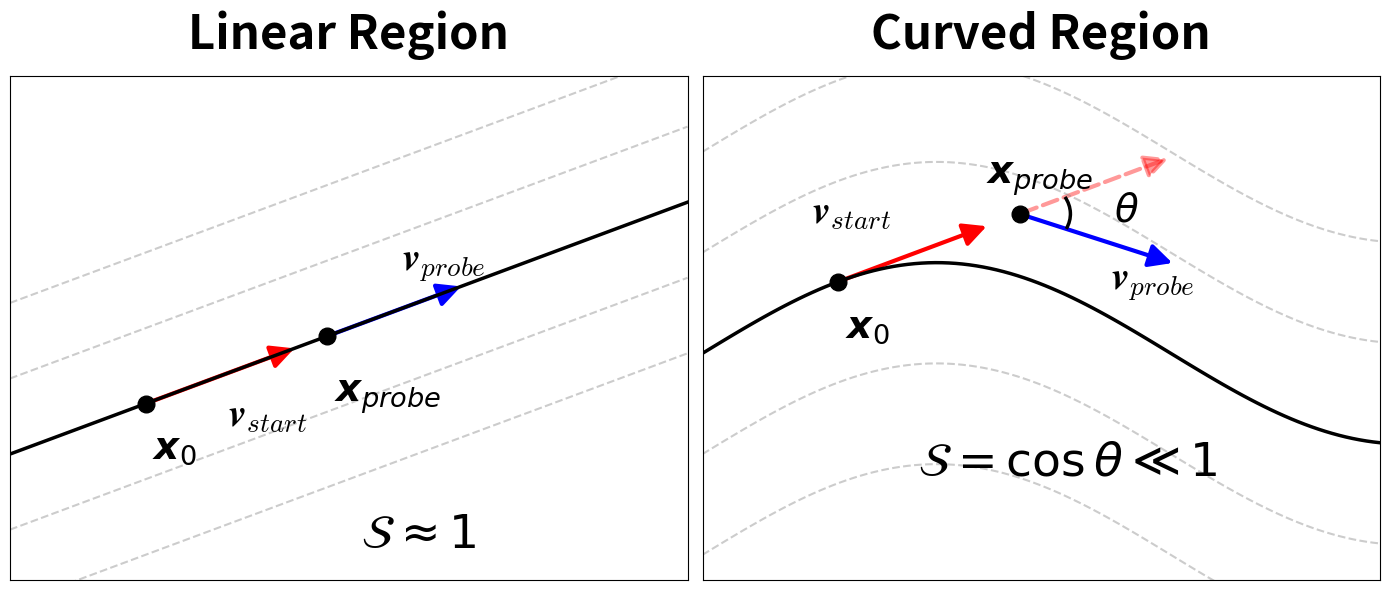

Generate this figure with matplotlib:
import numpy as np
import matplotlib.pyplot as plt
from matplotlib.patches import FancyArrowPatch, Arc

def draw_vector(ax, start, direction, color, label=None, label_offset=(0,0), linestyle='-', alpha=1.0):
    end = start + direction
    arrow = FancyArrowPatch(start, end, arrowstyle='-|>', mutation_scale=35, 
                            color=color, linestyle=linestyle, alpha=alpha, lw=3.0)
    ax.add_patch(arrow)
    if label:
        ax.text(start[0] + direction[0]/2 + label_offset[0], 
                start[1] + direction[1]/2 + label_offset[1], 
                label, fontsize=28, color='black', weight='bold', math_fontfamily='cm')
    return end

def main():
    fig, (ax1, ax2) = plt.subplots(1, 2, figsize=(14, 6))
    fig.patch.set_facecolor('white')

    # ==========================================
    # Left Panel: Linear Region
    # ==========================================
    ax1.set_title("Linear Region", fontsize=34, fontweight='bold', pad=20)
    ax1.set_xlim(0, 10)
    ax1.set_ylim(0, 10)
    ax1.set_xticks([])
    ax1.set_yticks([])

    x = np.linspace(0, 10, 100)
    for offset in [-3, -1.5, 0, 1.5, 3]:
        ax1.plot(x, 0.5 * x + 2.5 + offset, color='gray', linestyle='--', alpha=0.4, lw=1.5)
    
    ax1.plot(x, 0.5 * x + 2.5, color='black', lw=2.5)

    x0 = np.array([2.0, 3.5])
    v_start_dir = np.array([1.0, 0.5])
    v_start = (v_start_dir / np.linalg.norm(v_start_dir)) * 2.5
    dt = 1.2
    x_probe = x0 + v_start * dt

    ax1.plot(*x0, 'ko', markersize=12)
    ax1.text(x0[0]+0.1, x0[1]-1.1, r'$\boldsymbol{x}_0$', fontsize=28)
    draw_vector(ax1, x0, v_start, 'red', r'$\boldsymbol{v}_{start}$', (0.1, -1.0))

    ax1.plot(*x_probe, 'ko', markersize=12)
    # --- MODIFICATION START ---
    ax1.text(x_probe[0]+0.1, x_probe[1]-1.3, r'$\boldsymbol{x}_{probe}$', fontsize=28)
    
    v_probe = v_start * 0.9 
    draw_vector(ax1, x_probe, v_probe, 'blue', r'$\boldsymbol{v}_{probe}$', (0.1, 0.8))
    
    ax1.text(x_probe[0] + 0.5, x_probe[1] - 4.2, r'$\mathcal{S} \approx 1$', fontsize=34)
    # --- MODIFICATION END ---

    # ==========================================
    # Right Panel: Curved Region
    # ==========================================
    ax2.set_title("Curved Region", fontsize=34, fontweight='bold', pad=20)
    ax2.set_xlim(0, 10)
    ax2.set_ylim(0, 10)
    ax2.set_xticks([])
    ax2.set_yticks([])

    def curve_func(x):
        return 1.8 * np.sin(x / 2.2) + 4.5
    
    def curve_deriv(x):
        return (1.8 / 2.2) * np.cos(x / 2.2)

    for offset in [-4, -2, 0, 2, 4]:
        ax2.plot(x, curve_func(x) + offset, color='gray', linestyle='--', alpha=0.4, lw=1.5)
    ax2.plot(x, curve_func(x), color='black', lw=2.5)

    x0_val = 2.0
    x0 = np.array([x0_val, curve_func(x0_val)])
    
    slope_0 = curve_deriv(x0_val)
    v_start_dir = np.array([1.0, slope_0])
    v_start = (v_start_dir / np.linalg.norm(v_start_dir)) * 2.5 

    x_probe = x0 + v_start * dt

    ax2.plot(*x0, 'ko', markersize=12)
    ax2.text(x0[0]+0.1, x0[1]-1.1, r'$\boldsymbol{x}_0$', fontsize=28)
    draw_vector(ax2, x0, v_start, 'red', r'$\boldsymbol{v}_{start}$', (-1.5, 0.6))

    ax2.plot(*x_probe, 'ko', markersize=12)
    # --- MODIFICATION START ---
    ax2.text(x_probe[0]-0.5, x_probe[1]+0.6, r'$\boldsymbol{x}_{probe}$', fontsize=28)
    # --- MODIFICATION END ---

    slope_probe = curve_deriv(x_probe[0])
    v_probe_dir = np.array([1.0, slope_probe])
    v_probe = (v_probe_dir / np.linalg.norm(v_probe_dir)) * 2.5
    draw_vector(ax2, x_probe, v_probe, 'blue', r'$\boldsymbol{v}_{probe}$', (0.2, -1))

    draw_vector(ax2, x_probe, v_start, 'red', linestyle='--', alpha=0.4)

    angle1 = np.degrees(np.arctan2(v_start[1], v_start[0]))
    angle2 = np.degrees(np.arctan2(v_probe[1], v_probe[0]))
    
    theta1, theta2 = min(angle1, angle2), max(angle1, angle2)
    if theta2 - theta1 > 180:
        theta1, theta2 = theta2, theta1 + 360

    arc = Arc(x_probe, 1.5, 1.5, angle=0, theta1=theta1, theta2=theta2, color='black', lw=2.5)
    ax2.add_patch(arc)
    
    text_r = 1.6 
    mid_angle = np.radians((theta1 + theta2) / 2)
    ax2.text(x_probe[0] + text_r * np.cos(mid_angle) - 0.2, 
             x_probe[1] + text_r * np.sin(mid_angle) - 0.2, 
             r'$\theta$', fontsize=28)

    # --- MODIFICATION START ---
    ax2.text(x_probe[0] - 1.5, x_probe[1] - 5.2, r'$\mathcal{S} = \cos \theta \ll 1$', fontsize=34)
    # --- MODIFICATION END ---

    plt.tight_layout()
    plt.savefig('probeflow_mechanism_acute.pdf', format='pdf', bbox_inches='tight')
    plt.show()

if __name__ == '__main__':
    main()
